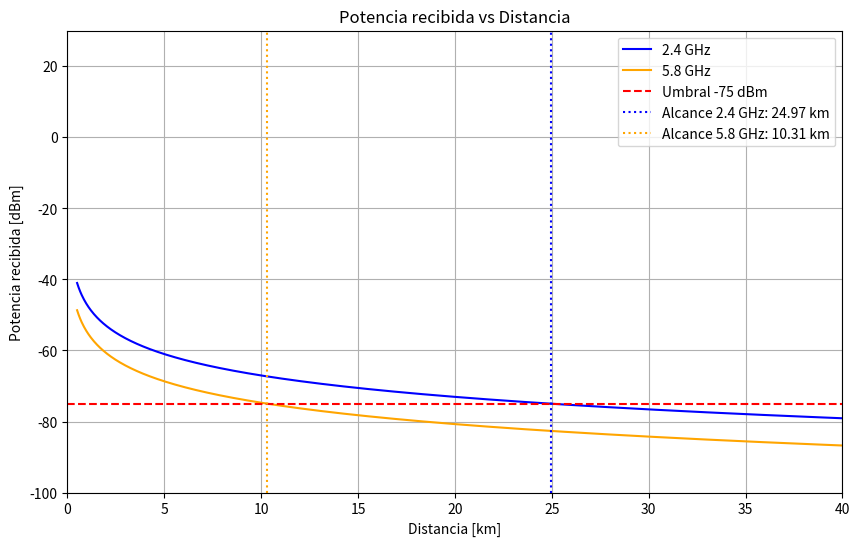

Python code for this plot:
# 5. Gráfico de cobertura
#
# Con los datos del ejercicio anterior (23 dBm, antenas de 15 dBi, umbral -75 dBm),
# graficá la potencia recibida en función de la distancia, entre 0.5 km y 40 km,
# para 2.4 GHz y 5.8 GHz, en un mismo gráfico.
#
# El gráfico debe incluir:
# - una curva por frecuencia, con leyenda;
# - la línea horizontal del umbral;
# - una línea vertical (plt.axvline) en el alcance máximo de cada frecuencia, 
#   calculado con NumPy (la mayor distancia que cumple el umbral, usando una máscara);
# - título, ejes con unidades y grilla.
#
# Imprimí además el alcance máximo de cada frecuencia. Usá al menos 1000 puntos 
# de distancia con np.linspace.

import numpy as np
import matplotlib.pyplot as plt
d_km = np.linspace(0.5, 40, 1000)
d_m = d_km * 1000
f_ghz = np.array([2.4, 5.8])
f_hz = f_ghz * 1e9
c = 3e8  # Velocidad de la luz en m/s
Ptx = 23
Gtx = 15
Grx = 15   
umbral = -75

f_24 = 2.4e9
f_58 = 5.8e9

fspl_24 = 20 * np.log10((4 * np.pi * d_m * f_24) / c)
prx_24 = Ptx + Gtx + Grx - fspl_24

fspl_58 = 20 * np.log10((4 * np.pi * d_m * f_58) / c)
prx_58 = Ptx + Gtx + Grx - fspl_58

alcance_max_24 = d_km[prx_24 >= umbral][-1]
alcance_max_58 = d_km[prx_58 >= umbral][-1]
print(f"Alcance máximo a 2.4 GHz: {alcance_max_24:.2f} km")
print(f"Alcance máximo a 5.8 GHz: {alcance_max_58:.2f} km")

plt.figure(figsize=(10, 6))
plt.plot(d_km, prx_24, label='2.4 GHz', color='blue')
plt.plot(d_km, prx_58, label='5.8 GHz', color='orange')
plt.axhline(y=umbral, color='red', linestyle='--', label='Umbral -75 dBm')
plt.axvline(x=alcance_max_24, color='blue', linestyle=':', label=f'Alcance 2.4 GHz: {alcance_max_24:.2f} km')
plt.axvline(x=alcance_max_58, color='orange', linestyle=':', label=f'Alcance 5.8 GHz: {alcance_max_58:.2f} km')
plt.title('Potencia recibida vs Distancia')
plt.xlabel('Distancia [km]')
plt.ylabel('Potencia recibida [dBm]')
plt.grid()
plt.legend()
plt.xlim(0, 40)
plt.ylim(-100, 30)     
